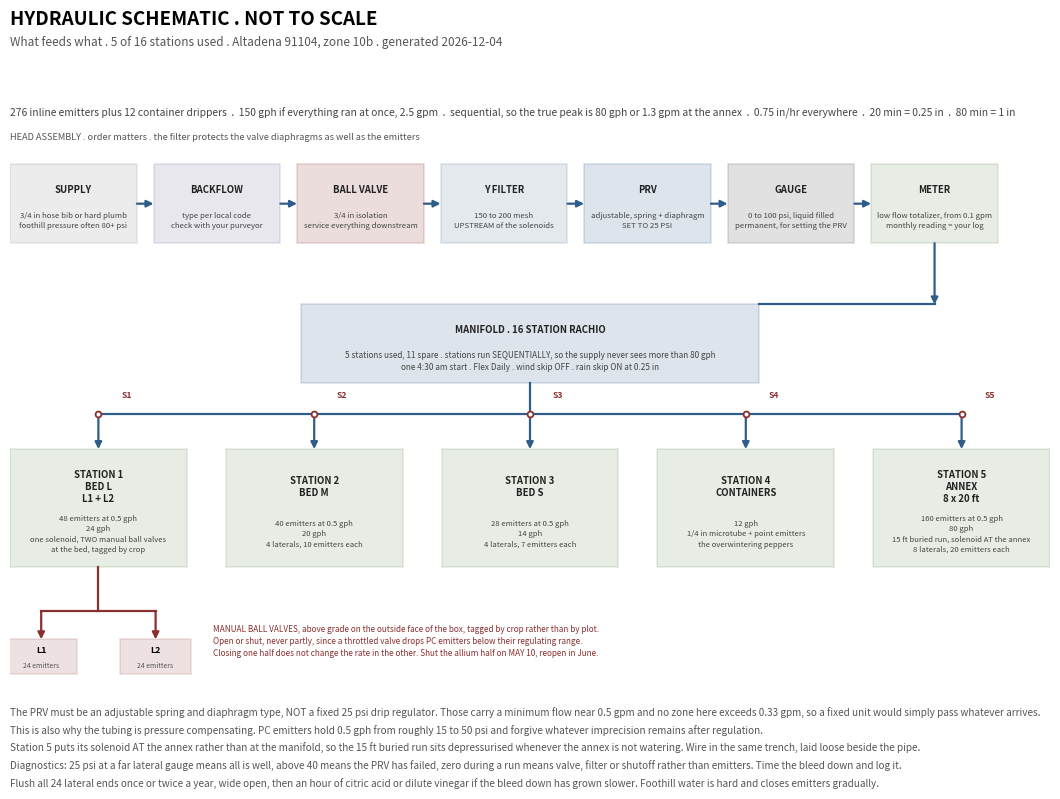

The script that saved this image:
"""
Hydraulic schematic . Altadena CA 91104 . USDA zone 10b

A one page diagram of the irrigation system: what feeds what, in order,
with sizes and settings. Deliberately NOT to scale. This is the sheet you
want in your hand when something is not working. The site plan, with true
positions and the buried run, is a different drawing.

   pip install matplotlib
   python schematics.py                    # letter landscape, PDF + png + svg
   python schematics.py --page tabloid     # roomier
   python schematics.py --no-images        # PDF only
"""

import argparse
import datetime
import os

import matplotlib
matplotlib.use("Agg")                       # headless, works over ssh
import matplotlib.pyplot as plt
from matplotlib.backends.backend_pdf import PdfPages
from matplotlib.patches import Rectangle

# ----------------------------------------------------------------------
# page and type
# ----------------------------------------------------------------------

PAGE_SIZES = {                              # landscape, inches
   "letter":  (11.0, 8.5),
   "tabloid": (17.0, 11.0),
   "a4":      (11.69, 8.27),
   "a3":      (16.54, 11.69),
}

PAGE = PAGE_SIZES["letter"]
MARGIN = 0.30
DPI = 200
RATE_IN_PER_HR = 0.75       # 0.5 gph emitters on a 12 in grid


def fs(pt):
   """Font size in points, scaled from an 11 in wide reference page."""
   return pt * (PAGE[0] / 11.0) ** 0.7


def m(inches=None, axis="x"):
   """Margin as a figure fraction. Reads MARGIN at call time, not at
   definition time, so --margin actually takes effect."""
   inches = MARGIN if inches is None else inches
   return inches / (PAGE[0] if axis == "x" else PAGE[1])


# ----------------------------------------------------------------------
# system description. Everything editable lives here.
# ----------------------------------------------------------------------

# In strict plumbing order. Getting the filter downstream of the
# solenoids is the classic mistake and it quietly ruins valve diaphragms.
HEAD_ASSEMBLY = [
   ("SUPPLY", "3/4 in hose bib or hard plumb\nfoothill pressure often 80+ psi",
    "#8a8a8a"),
   ("BACKFLOW", "type per local code\ncheck with your purveyor", "#7a6a9a"),
   ("BALL VALVE", "3/4 in isolation\nservice everything downstream",
    "#8a2f2f"),
   ("Y FILTER", "150 to 200 mesh\nUPSTREAM of the solenoids", "#5a7a9a"),
   ("PRV", "adjustable, spring + diaphragm\nSET TO 25 PSI", "#2f5d8a"),
   ("GAUGE", "0 to 100 psi, liquid filled\npermanent, for setting the PRV",
    "#4a4a4a"),
   ("METER", "low flow totalizer, from 0.1 gpm\nmonthly reading = your log",
    "#6b8a5a"),
]

# station, label, emitter count or None, gph, note
STATIONS = [
   (1, "BED L\nL1 + L2", 48, 24,
    "one solenoid, TWO manual ball valves\nat the bed, tagged by crop"),
   (2, "BED M", 40, 20, "4 laterals, 10 emitters each"),
   (3, "BED S", 28, 14, "4 laterals, 7 emitters each"),
   (4, "CONTAINERS", None, 12,
    "1/4 in microtube + point emitters\nthe overwintering peppers"),
   (5, "ANNEX\n8 x 20 ft", 160, 80,
    "15 ft buried run, solenoid AT the annex\n8 laterals, 20 emitters each"),
]

FOOTNOTES = [
   "The PRV must be an adjustable spring and diaphragm type, NOT a fixed "
   "25 psi drip regulator. Those carry a minimum flow near 0.5 gpm and no "
   "zone here exceeds 0.33 gpm, so a fixed unit would simply pass whatever "
   "arrives.",
   "This is also why the tubing is pressure compensating. PC emitters hold "
   "0.5 gph from roughly 15 to 50 psi and forgive whatever imprecision "
   "remains after regulation.",
   "Station 5 puts its solenoid AT the annex rather than at the manifold, "
   "so the 15 ft buried run sits depressurised whenever the annex is not "
   "watering. Wire in the same trench, laid loose beside the pipe.",
   "Diagnostics: 25 psi at a far lateral gauge means all is well, above 40 "
   "means the PRV has failed, zero during a run means valve, filter or "
   "shutoff rather than emitters. Time the bleed down and log it.",
   "Flush all 24 lateral ends once or twice a year, wide open, then an hour "
   "of citric acid or dilute vinegar if the bleed down has grown slower. "
   "Foothill water is hard and closes emitters gradually.",
]


# ----------------------------------------------------------------------
# drawing
# ----------------------------------------------------------------------

def page():
   fig = plt.figure(figsize=PAGE)
   fig.patch.set_facecolor("white")
   return fig


def header(fig, title, sub=None):
   fig.text(m(), 1 - m(0.34, "y"), title, fontsize=fs(13.5), weight="bold",
            va="top", ha="left")
   if sub:
       fig.text(m(), 1 - m(0.60, "y"), sub, fontsize=fs(8.5), va="top",
                ha="left", color="#555")


def footer(fig, lines):
   y = m(0.30, "y") + 0.021 * len(lines)
   for i, text in enumerate(lines):
       fig.text(m(), y - i * 0.021, text, fontsize=fs(7.2), va="top",
                ha="left", color="#555")


def draw(fig):
   ax = fig.add_axes([m(), 0.17, 1 - 2 * m(), 0.66])
   ax.set_xlim(0, 100)
   ax.set_ylim(0, 64)
   ax.axis("off")
   # No equal aspect: this is a schematic, so data units stretch freely.
   # Every round dot is therefore drawn with a marker rather than a
   # Circle patch, which would render as an ellipse.

   def box(x, y, w, h, title, sub, colour, sub_pt=5.6):
       ax.add_patch(Rectangle((x, y), w, h, facecolor=colour, alpha=0.16,
                              edgecolor=colour, lw=1.3, zorder=3))
       ax.text(x + w / 2, y + h * 0.68, title, fontsize=fs(6.9),
               weight="bold", ha="center", va="center", color="#222",
               zorder=5, linespacing=1.3)
       ax.text(x + w / 2, y + h * 0.28, sub, fontsize=fs(sub_pt),
               ha="center", va="center", color="#444", zorder=5,
               linespacing=1.35)

   def arrow(x0, y0, x1, y1, colour="#2f5d8a", lw=1.6):
       ax.annotate("", xytext=(x0, y0), xy=(x1, y1),
                   arrowprops=dict(arrowstyle="-|>", lw=lw, color=colour,
                                   shrinkA=0, shrinkB=0), zorder=2)

   # head assembly, left to right along the top
   bw, bh, gap, ytop = 12.2, 9.0, 1.6, 50.0
   for i, (title, sub, colour) in enumerate(HEAD_ASSEMBLY):
       x = i * (bw + gap)
       box(x, ytop, bw, bh, title, sub, colour)
       if i:
           arrow(x - gap, ytop + bh / 2, x, ytop + bh / 2)
   ax.text(0, ytop + bh + 2.6, "HEAD ASSEMBLY . order matters . the filter "
           "protects the valve diaphragms as well as the emitters",
           fontsize=fs(6.6), color="#555", va="bottom")

   # drop from the last head component to the manifold
   x_last = 6 * (bw + gap) + bw / 2
   y_bus_top = 43.0
   arrow(x_last, ytop, x_last, y_bus_top)
   ax.plot([72, x_last], [y_bus_top, y_bus_top], color="#2f5d8a", lw=1.6,
           zorder=2)
   box(28, 34.0, 44, 9.0, "MANIFOLD . 16 STATION RACHIO",
       "5 stations used, 11 spare . stations run SEQUENTIALLY, so the supply "
       "never sees more than 80 gph\none 4:30 am start . Flex Daily . "
       "wind skip OFF . rain skip ON at 0.25 in", "#2f5d8a", sub_pt=5.9)

   # five station branches off a common bus
   sw, sh = 17.0, 13.5
   sgap = (100 - 5 * sw) / 4
   y_bus, y_sta = 30.5, 13.0
   ax.plot([sw / 2, 100 - sw / 2], [y_bus, y_bus], color="#2f5d8a", lw=1.6,
           zorder=2)
   ax.plot([50, 50], [34.0, y_bus], color="#2f5d8a", lw=1.6, zorder=2)
   for i, (st, label, em, gph, note) in enumerate(STATIONS):
       x = i * (sw + sgap)
       cx = x + sw / 2
       arrow(cx, y_bus, cx, y_sta + sh)
       ax.plot(cx, y_bus, marker="o", ms=fs(4.2), mfc="white",
               mec="#8a2f2f", mew=1.3, zorder=4)
       ax.text(cx + 2.2, y_bus + 1.8, f"S{st}", fontsize=fs(6.2),
               weight="bold", color="#8a2f2f", zorder=5)
       emtxt = f"{em} emitters at 0.5 gph\n" if em else ""
       box(x, y_sta, sw, sh, f"STATION {st}\n{label}",
           f"{emtxt}{gph} gph\n{note}", "#6b8a5a", sub_pt=5.5)

   # the Bed L ball valve split: the only manual element in the system
   cx1 = sw / 2
   ax.plot([cx1, cx1], [y_sta, 8.0], color="#8a2f2f", lw=1.6, zorder=2)
   ax.plot([3.0, sw - 3.0], [8.0, 8.0], color="#8a2f2f", lw=1.6, zorder=2)
   for xx, lab in ((3.0, "L1"), (sw - 3.0, "L2")):
       arrow(xx, 8.0, xx, 4.8, colour="#8a2f2f")
       ax.add_patch(Rectangle((xx - 3.4, 0.8), 6.8, 4.0, facecolor="#8a2f2f",
                              alpha=0.14, edgecolor="#8a2f2f", lw=1.2,
                              zorder=3))
       ax.text(xx, 3.5, lab, fontsize=fs(6.4), weight="bold", ha="center",
               va="center", zorder=5)
       ax.text(xx, 1.8, "24 emitters", fontsize=fs(5.0), ha="center",
               va="center", color="#555", zorder=5)
   ax.text(sw + 2.5, 4.6,
           "MANUAL BALL VALVES, above grade on the outside face of the box, "
           "tagged by crop rather than by plot.\nOpen or shut, never partly, "
           "since a throttled valve drops PC emitters below their "
           "regulating range.\nClosing one half does not change the rate in "
           "the other. Shut the allium half on MAY 10, reopen in June.",
           fontsize=fs(5.9), va="center", color="#8a2f2f", linespacing=1.45)

   return ax


def make_sheet(outdir, pdf, write_images):
   total_gph = sum(s[3] for s in STATIONS)
   n_emit = sum(s[2] for s in STATIONS if s[2])
   fig = page()
   header(fig, "HYDRAULIC SCHEMATIC . NOT TO SCALE",
          f"What feeds what . 5 of 16 stations used . Altadena 91104, zone "
          f"10b . generated {datetime.date.today().isoformat()}")
   draw(fig)
   fig.text(m(), 0.845,
            f"{n_emit} inline emitters plus 12 container drippers  .  "
            f"{total_gph} gph if everything ran at once, {total_gph / 60:.1f} "
            f"gpm  .  sequential, so the true peak is 80 gph or 1.3 gpm at "
            f"the annex  .  {RATE_IN_PER_HR} in/hr everywhere  .  "
            f"20 min = 0.25 in  .  80 min = 1 in",
            fontsize=fs(7.4), va="top", color="#444")
   footer(fig, FOOTNOTES)

   if write_images:
       fig.savefig(os.path.join(outdir, "schematic.png"), dpi=DPI,
                   facecolor="white")
       fig.savefig(os.path.join(outdir, "schematic.svg"), facecolor="white")
   if pdf is not None:
       pdf.savefig(fig, facecolor="white")
   plt.close(fig)


def main():
   global PAGE, MARGIN, DPI
   ap = argparse.ArgumentParser()
   ap.add_argument("--outdir", default="garden_out")
   ap.add_argument("--pdf", default="schematic.pdf", help="or 'none'")
   ap.add_argument("--page", default="letter", choices=list(PAGE_SIZES))
   ap.add_argument("--margin", type=float, default=0.30)
   ap.add_argument("--dpi", type=int, default=200)
   ap.add_argument("--no-images", action="store_true")
   args = ap.parse_args()

   PAGE = PAGE_SIZES[args.page]
   MARGIN = args.margin
   DPI = args.dpi
   os.makedirs(args.outdir, exist_ok=True)

   pdf, pdf_path = None, None
   if args.pdf.lower() != "none":
       pdf_path = os.path.join(args.outdir, args.pdf)
       pdf = PdfPages(pdf_path)
       info = pdf.infodict()
       info["Title"] = "Irrigation schematic, Altadena 91104"
       info["Author"] = "Eric"
       info["Subject"] = "Five station drip system, three beds and a vine annex"
       info["CreationDate"] = datetime.datetime.now()

   try:
       print(f"page {PAGE[0]} x {PAGE[1]} in, margin {MARGIN} in")
       make_sheet(args.outdir, pdf, not args.no_images)
   finally:
       if pdf is not None:
           pdf.close()

   print("wrote schematic to", args.outdir + "/")
   if pdf_path:
       print("PDF:", pdf_path)


if __name__ == "__main__":
   main()
